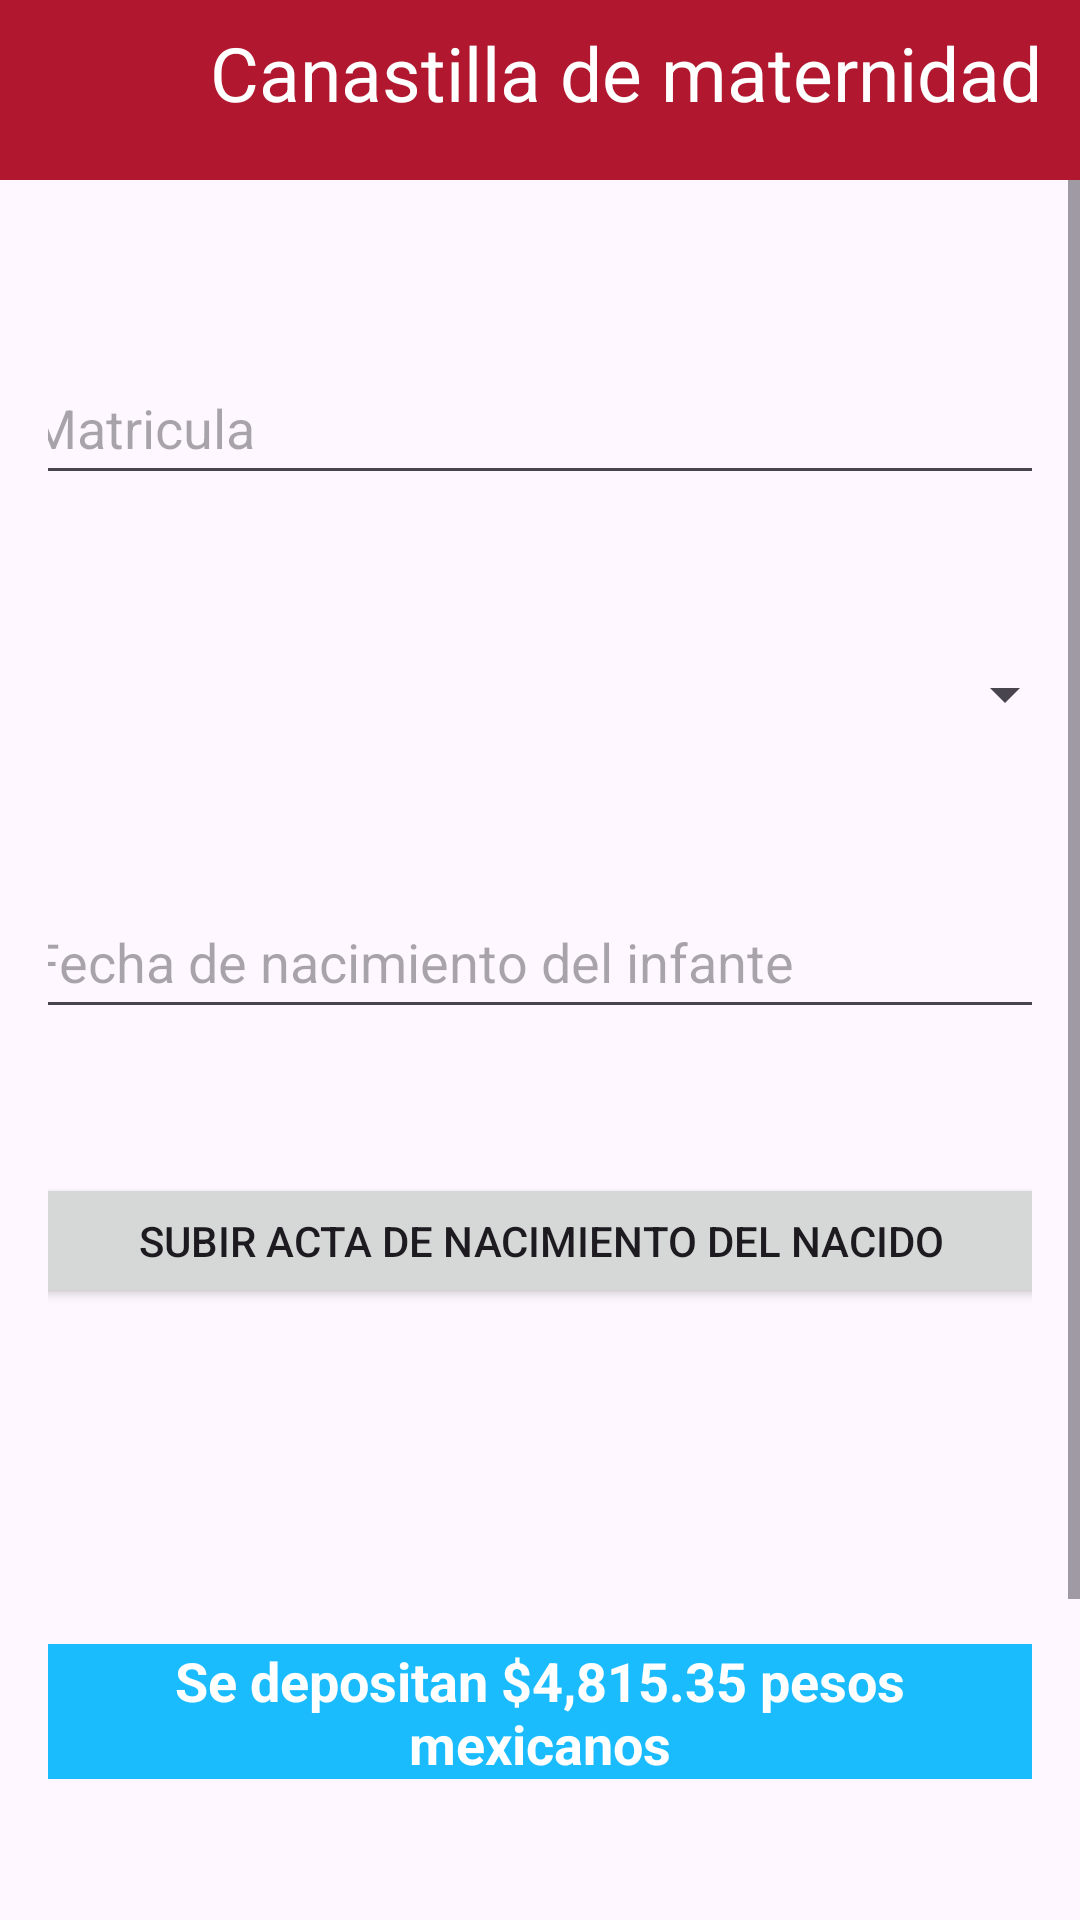

Write the Android layout XML for this screen, with the resource values it uses.
<!-- AndroidManifest.xml: application theme Theme.AdministrativoUJED -->
<!-- res/layout/activity_canastilla.xml -->
<?xml version="1.0" encoding="utf-8"?>
<LinearLayout
    xmlns:android="http://schemas.android.com/apk/res/android"
    xmlns:app="http://schemas.android.com/apk/res-auto"
    xmlns:tools="http://schemas.android.com/tools"
    android:layout_width="match_parent"
    android:layout_height="match_parent"
    android:orientation="vertical"
    tools:context=".canastilla">

    <androidx.appcompat.widget.Toolbar
        android:id="@+id/tolbar"
        style="@style/BottomNavigationTextStyle"
        android:layout_width="match_parent"
        android:layout_height="60dp"
        android:background="@color/red"
        android:text="Solicitar Canastilla"
        android:textColor="#FFFFFF"
        android:textSize="15sp"
        android:textStyle="bold"
        app:layout_constraintEnd_toEndOf="parent"
        app:layout_constraintHorizontal_bias="0.0"
        app:layout_constraintStart_toStartOf="parent"
        app:layout_constraintTop_toTopOf="parent">

        <ImageButton
            android:id="@+id/btnBackca"
            android:layout_width="54dp"
            android:layout_height="51dp"
            android:layout_marginStart="4dp"
            android:background="?attr/selectableItemBackgroundBorderless"
            android:src="@drawable/ic_back_foreground"
            app:layout_constraintBottom_toBottomOf="@+id/tolbar"
            app:layout_constraintStart_toStartOf="parent"
            app:layout_constraintTop_toTopOf="parent"
            app:layout_constraintVertical_bias="0.444" />

        <TextView
            android:id="@+id/textView"
            android:layout_width="300dp"
            android:layout_height="45dp"
            android:layout_marginEnd="20dp"
            android:text="Canastilla de maternidad"
            android:textColor="@color/white"
            android:textSize="25sp"
            android:typeface="sans"
            app:layout_constraintBottom_toBottomOf="@+id/tolbar"
            app:layout_constraintEnd_toEndOf="parent"
            app:layout_constraintHorizontal_bias="0.0"
            app:layout_constraintStart_toEndOf="@+id/btnBackca"
            app:layout_constraintTop_toTopOf="@+id/tolbar"
            app:layout_constraintVertical_bias="1.0" />

    </androidx.appcompat.widget.Toolbar>

    <ScrollView
        android:layout_width="match_parent"
        android:layout_height="0dp"
        android:layout_weight="1">

    <androidx.constraintlayout.widget.ConstraintLayout
        android:layout_width="match_parent"
        android:layout_height="wrap_content"
        android:padding="16dp">

        <EditText
            android:id="@+id/txt_matricula"
            android:layout_width="357dp"
            android:layout_height="45dp"
            android:layout_marginTop="44dp"
            android:ems="10"
            android:hint="Matricula"
            android:inputType="number"
            android:padding="8dp"
            app:layout_constraintEnd_toEndOf="parent"
            app:layout_constraintStart_toStartOf="parent"
            app:layout_constraintTop_toTopOf="parent" />

        <Spinner
            android:id="@+id/txtSexo"
            android:layout_width="357dp"
            android:layout_height="45dp"
            android:layout_marginTop="44dp"
            android:hint="SEXO"
            android:padding="8dp"
            app:layout_constraintEnd_toEndOf="parent"
            app:layout_constraintStart_toStartOf="parent"
            app:layout_constraintTop_toBottomOf="@+id/txt_matricula" />

        <EditText
            android:id="@+id/txtfecha"
            android:layout_width="357dp"
            android:layout_height="45dp"
            android:layout_marginTop="44dp"
            android:ems="10"
            android:hint="Fecha de nacimiento del infante"
            android:inputType="date"
            android:padding="8dp"
            app:layout_constraintEnd_toEndOf="parent"
            app:layout_constraintStart_toStartOf="parent"
            app:layout_constraintTop_toBottomOf="@+id/txtSexo" />

        <Button
            android:id="@+id/btnActatra"
            android:layout_width="357dp"
            android:layout_height="45dp"
            android:layout_centerHorizontal="true"
            android:layout_marginTop="48dp"
            android:onClick="seleccionarArchivo"
            android:text="Subir acta de nacimiento del nacido"
            app:layout_constraintEnd_toEndOf="parent"
            app:layout_constraintStart_toStartOf="parent"
            app:layout_constraintTop_toBottomOf="@+id/txtfecha" />

        <Button
        android:id="@+id/btnCanastilla"
        android:layout_width="160dp"
        android:layout_height="50dp"
        android:layout_marginTop="112dp"
        android:backgroundTint="@color/green"
        android:text="Enviar datos"
        app:layout_constraintEnd_toEndOf="parent"
        app:layout_constraintHorizontal_bias="0.498"
        app:layout_constraintStart_toStartOf="parent"
        app:layout_constraintTop_toBottomOf="@+id/topTextView"
        app:rippleColor="@color/white" />


    <TextView
        android:id="@+id/topTextView"
        android:layout_width="match_parent"
        android:layout_height="45dp"
        android:layout_marginTop="112dp"
        android:background="@color/blue"
        android:gravity="center"
        android:text="Se depositan $4,815.35 pesos mexicanos"
        android:textColor="#FFFFFF"
        android:textSize="18sp"
        android:textStyle="bold"
        app:layout_constraintEnd_toEndOf="parent"
        app:layout_constraintHorizontal_bias="1.0"
        app:layout_constraintStart_toStartOf="parent"
        app:layout_constraintTop_toBottomOf="@+id/btnActatra" />

    </androidx.constraintlayout.widget.ConstraintLayout>
    </ScrollView>

</LinearLayout>
<!-- resources referenced by this layout -->
<resources>
  <color name="blue">#1ABCFE</color>
  <color name="green">#0ACF83</color>
  <color name="red">#B11830</color>
  <color name="white">#FFFFFFFF</color>
  <style name="BottomNavigationTextStyle">
          <item name="android:backgroundTint">@color/red</item>
          <item name="itemTextColor">@color/white</item>
          <item name="android:textSize">12sp</item>
      </style>
  <style name="Theme.AdministrativoUJED" parent="Base.Theme.AdministrativoUJED" />
  <style name="Base.Theme.AdministrativoUJED" parent="Theme.Material3.DayNight.NoActionBar">
          
          
      </style>
</resources>
